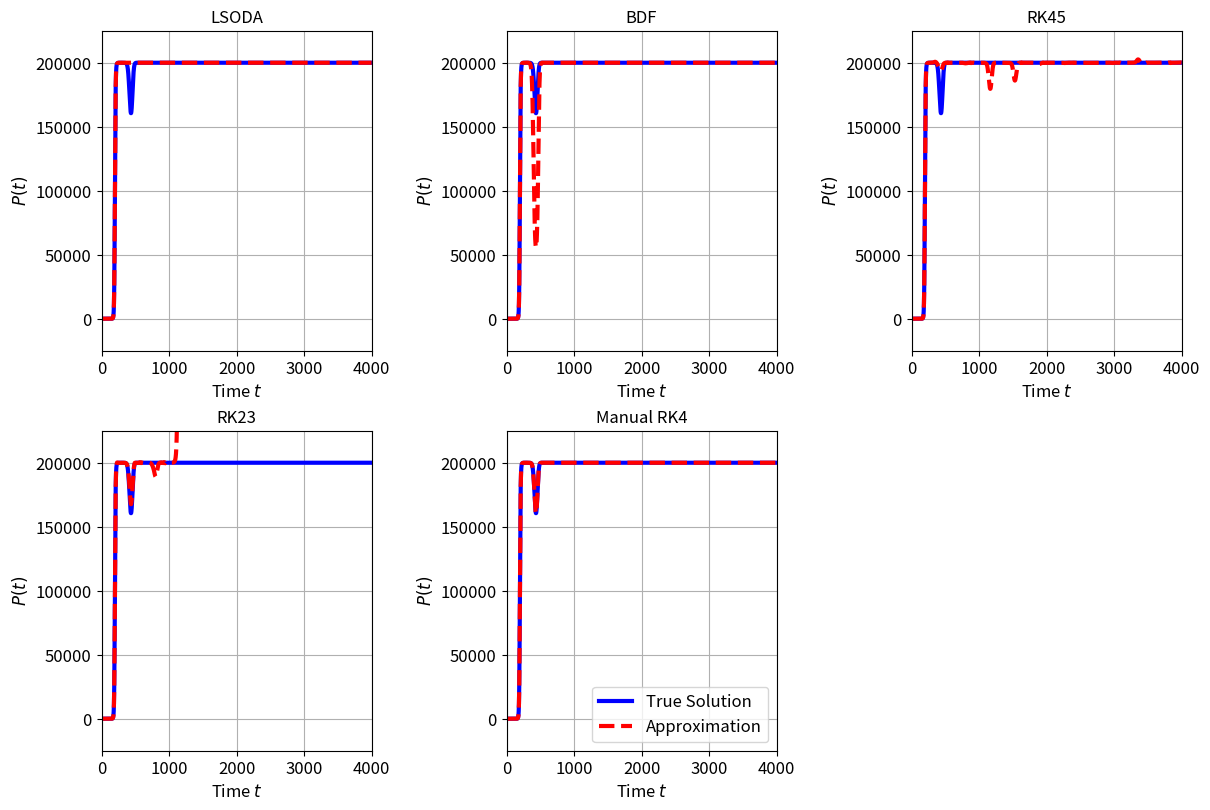
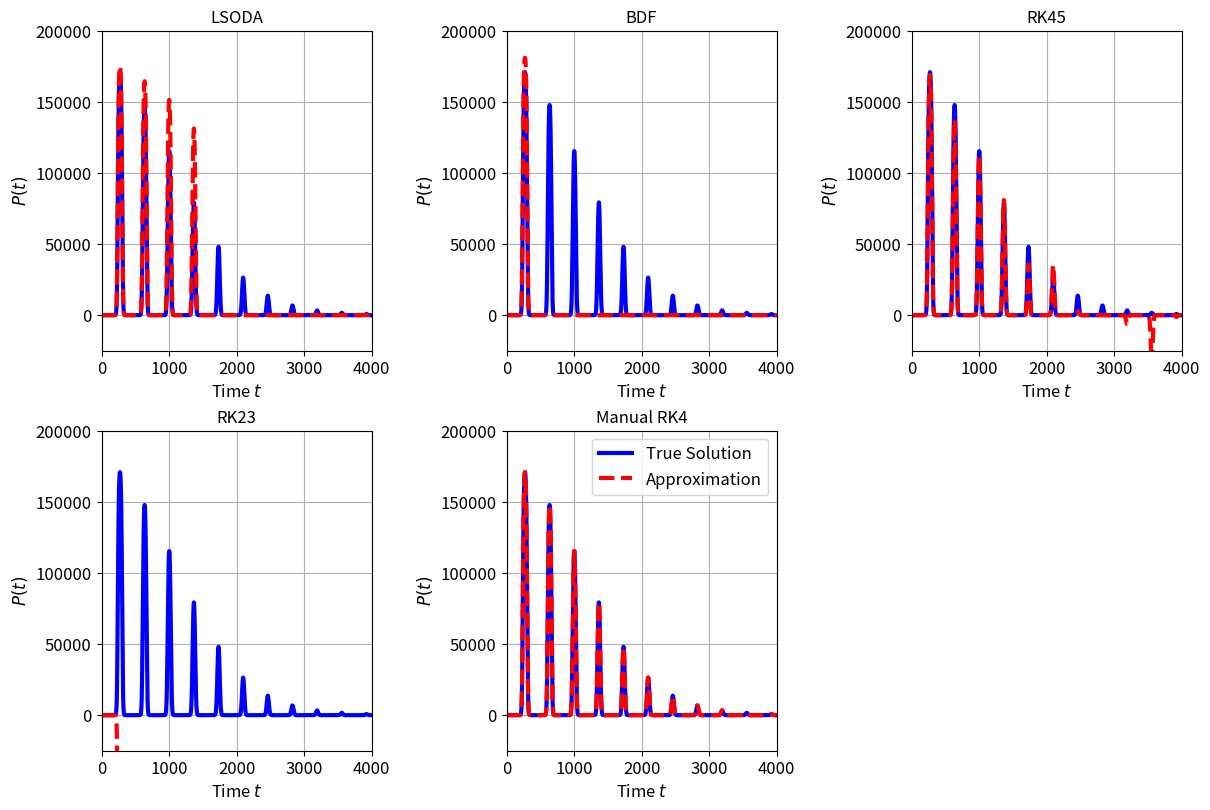
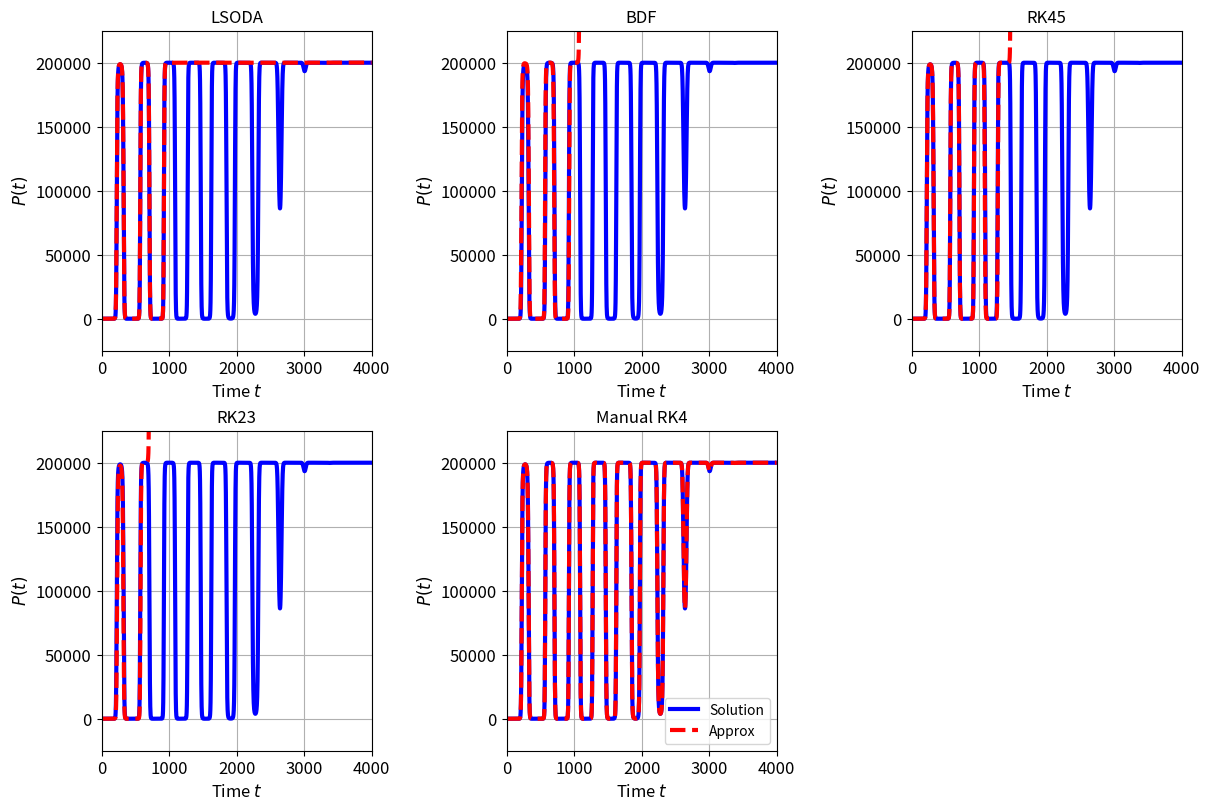
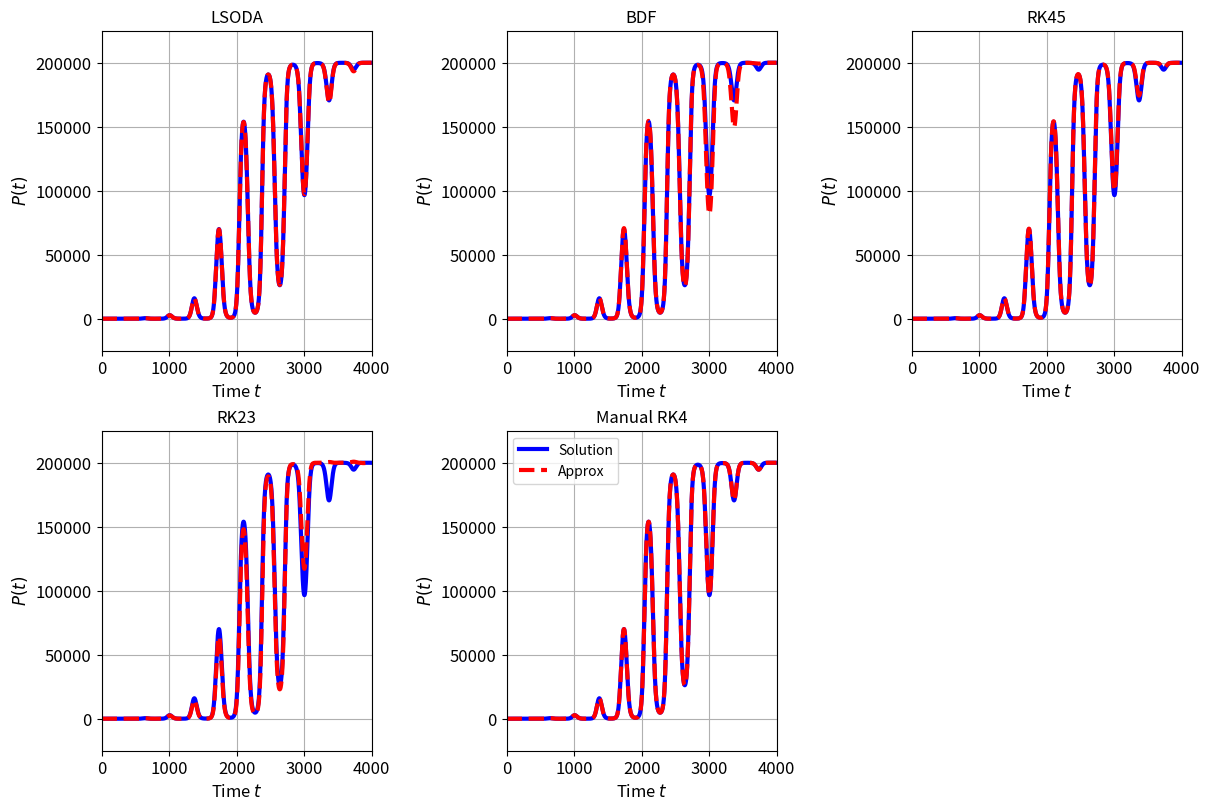
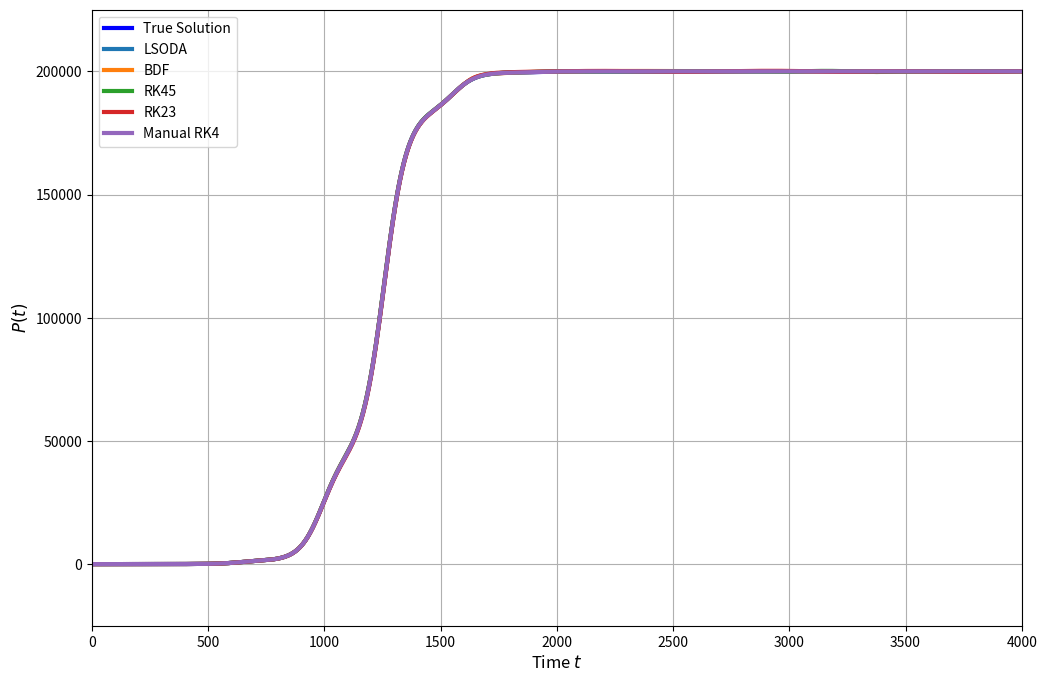
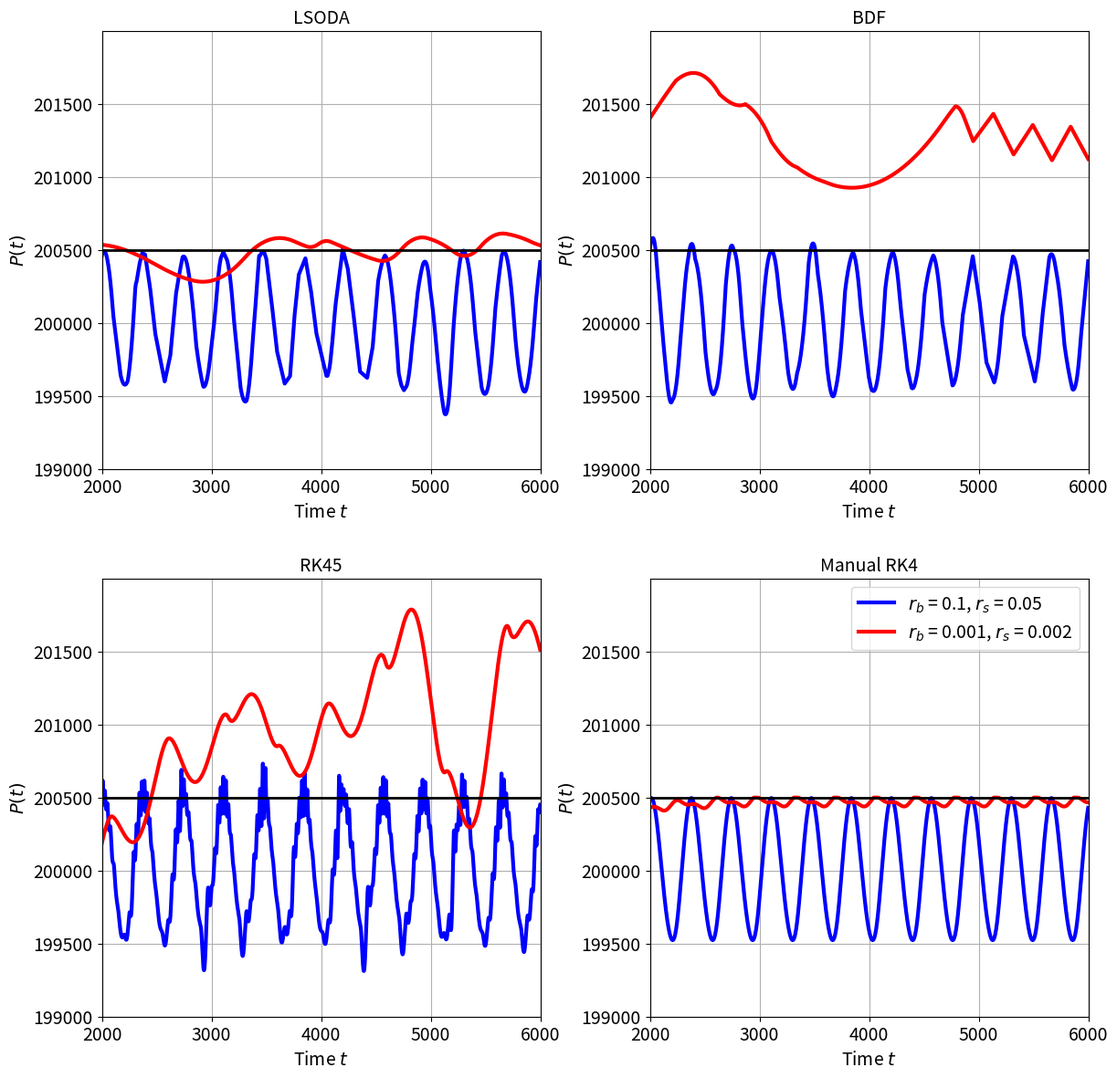

Write the Python code that produced these figures, in order.
import numpy as np
import pandas as pd
import matplotlib.pyplot as plt
from scipy.integrate import solve_ivp
import time

def compute_r_and_K(t_i, rb, rs, Kb, Ks):
    ''' time-varying growth rate and carrying capacity '''
    p = 365/(2*np.pi) # period of oscillation
    r = rb - rs*np.cos((t_i)/p) # growth rate
    K = Kb - Ks*np.cos((t_i)/p) # carrying capacity
    return (r,K)

def logistic(t, x, rb, rs, Kb, Ks):
    rv, Kv = compute_r_and_K(t, rb, rs, Kb, Ks)
    dxdt = (1 - (x/Kv))*rv*x
    return dxdt

def true_sol(x0, rb, rs, K, t):
    ''' true solution for time-varying growth rate 
    (constant carrying capacity) '''
    p = 365/(2*np.pi)
    ft = rb*t - p*rs*np.sin(t/p)
    num = K*x0
    den = x0 + np.exp(-ft)*(K-x0)
    true_x = num/den
    return true_x
 
def manual_RK4(x0, delta_t, params, t, threshold = True):
    ''' manually-programmed RK4 method '''
    n = int((1/delta_t)*len(t)) # total number of steps = 1/(step size)

    P = np.zeros(int(n))
  
    rb, rs, Kb, Ks = params
    
    P[0] = x0   # initial condition
        
    for i in np.arange(0,n-1):
        t_i = i*delta_t
        k1 = delta_t*logistic(t_i, P[i], rb, rs, Kb, Ks)
        k2 = delta_t*logistic(t_i + delta_t/2, P[i] + k1/2, rb, rs, Kb, Ks)
        k3 = delta_t*logistic(t_i + delta_t/2, P[i] + k2/2, rb, rs, Kb, Ks)
        k4 = delta_t*logistic(t_i + delta_t, P[i] + k3, rb, rs, Kb, Ks)
        
        next_val = P[i] + (k1 + 2*k2 + 2*k3 + k4)/6
        
        # implement threshold for maximum carrying capacity
        if (threshold == False) or (next_val <= Kb + abs(Ks)):
            P[i+1] = next_val
        else:
            P[i+1] = P[i]
    return P

def test_numerical(x0, t, solver, PS, delta_t = 1, threshold = True):
    rb, rs, Kb, Ks = PS # parameter set
     
    if solver == 'manual RK4':
        start_time = time.time()
        P = manual_RK4(x0, delta_t, PS, t, threshold)
        end_time = time.time()
        nfev = 'null'
    else:
        start_time = time.time()
        P = solve_ivp(logistic, (t.min(), t.max()), [x0],
                      method = solver, t_eval = t,
                      args = (rb, rs, Kb, Ks))
        end_time = time.time()
        nfev = P.nfev
        P = P.y[0]
    
    ellapsed_time = end_time - start_time
    
    if Ks == 0:
        t_range = np.arange(0, t.max()+1, delta_t)
        true_solution = true_sol(x0, rb, rs, Kb, t_range)
        
        if len(true_solution) > len(P):
            error = f'error occured at t = {len(P)}'
        else:
            error = np.linalg.norm(P - true_solution)*delta_t
    else:
         error = 'null'   
    
    return P, error, ellapsed_time, nfev


#%% time-varying growth rate and constant carrying capacity

x0 = 1  # initial condition
t = np.arange(0, 5000) # time span

# Define parameter sets
PS1 = [0.05, 0.15, 2e5, 0]
PS2 = [-0.002, 0.25, 2e5, 0]
PS3 = [0.01, 0.25, 2e5, 0]
PS4 = [0.005, 0.05, 2e5, 0]
PS5 = [0.01, 0.005, 2e5, 0]
PS6 = [0.01, 0, 2e5, 0]

# true solutions
true_solution_PS1 = true_sol(x0, PS1[0], PS1[1], PS1[2], t)
r_PS1, K_PS1 = compute_r_and_K(t, PS1[0], PS1[1], PS1[2], PS1[3])

true_solution_PS2 = true_sol(x0, PS2[0], PS2[1], PS2[2], t)
r_PS2, K_PS2 = compute_r_and_K(t, PS2[0], PS2[1], PS2[2], PS2[3])

true_solution_PS3 = true_sol(x0, PS3[0], PS3[1], PS3[2], t)
r_PS3, K_PS3 = compute_r_and_K(t, PS3[0], PS3[1], PS3[2], PS3[3])

true_solution_PS4 = true_sol(x0, PS4[0], PS4[1], PS4[2], t)
r_PS4, K_PS4 = compute_r_and_K(t, PS4[0], PS4[1], PS4[2], PS4[3])

true_solution_PS5 = true_sol(x0, PS5[0], PS5[1], PS5[2], t)
r_PS5, K_PS5 = compute_r_and_K(t, PS5[0], PS5[1], PS5[2], PS5[3])

true_solution_PS6 = true_sol(x0, PS6[0], PS6[1], PS6[2], t)
r_PS6, K_PS6 = compute_r_and_K(t, PS6[0], PS6[1], PS6[2], PS6[3])

# numerical approximations
LSODA_PS1 = test_numerical(x0, t, 'LSODA', PS1)
BDF_PS1 = test_numerical(x0, t, 'BDF', PS1)
RK45_PS1 = test_numerical(x0, t, 'RK45', PS1)
RK23_PS1 = test_numerical(x0, t, 'RK23', PS1)
Radau_PS1 = test_numerical(x0, t, 'Radau', PS1)
DOP853_PS1 = test_numerical(x0, t, 'DOP853', PS1)
manual_RK4_PS1 = test_numerical(x0, t, 'manual RK4', PS1)

LSODA_PS2 = test_numerical(x0, t, 'LSODA', PS2)
BDF_PS2 = test_numerical(x0, t, 'BDF', PS2)
RK45_PS2 = test_numerical(x0, t, 'RK45', PS2)
RK23_PS2 = test_numerical(x0, t, 'RK23', PS2)
Radau_PS2 = test_numerical(x0, t, 'Radau', PS2)
DOP853_PS2 = test_numerical(x0, t, 'DOP853', PS2)
manual_RK4_PS2 = test_numerical(x0, t,'manual RK4', PS2)

LSODA_PS3 = test_numerical(x0, t, 'LSODA', PS3)
BDF_PS3 = test_numerical(x0, t, 'BDF', PS3)
RK45_PS3 = test_numerical(x0, t, 'RK45', PS3)
RK23_PS3 = test_numerical(x0, t, 'RK23', PS3)
Radau_PS3 = test_numerical(x0, t, 'Radau', PS3)
DOP853_PS3 = test_numerical(x0, t, 'DOP853', PS3)
manual_RK4_PS3 = test_numerical(x0, t, 'manual RK4', PS3)

LSODA_PS4 = test_numerical(x0, t, 'LSODA', PS4)
BDF_PS4 = test_numerical(x0, t, 'BDF', PS4)
RK45_PS4 = test_numerical(x0, t, 'RK45', PS4)
RK23_PS4 = test_numerical(x0, t, 'RK23', PS4)
Radau_PS4 = test_numerical(x0, t, 'Radau', PS4)
DOP853_PS4 = test_numerical(x0, t, 'DOP853', PS4)
manual_RK4_PS4 = test_numerical(x0, t, 'manual RK4', PS4)

LSODA_PS5 = test_numerical(x0, t, 'LSODA', PS5)
BDF_PS5 = test_numerical(x0, t, 'BDF', PS5)
RK45_PS5 = test_numerical(x0, t, 'RK45', PS5)
RK23_PS5 = test_numerical(x0, t, 'RK23', PS5)
Radau_PS5 = test_numerical(x0, t, 'Radau', PS5)
DOP853_PS5 = test_numerical(x0, t, 'DOP853', PS5)
manual_RK4_PS5 = test_numerical(x0, t, 'manual RK4', PS5)

LSODA_PS6 = test_numerical(x0, t, 'LSODA', PS6)
BDF_PS6 = test_numerical(x0, t, 'BDF', PS6)
RK45_PS6 = test_numerical(x0, t, 'RK45', PS6)
RK23_PS6 = test_numerical(x0, t, 'RK23', PS6)
Radau_PS6 = test_numerical(x0, t, 'Radau', PS6)
DOP853_PS6 = test_numerical(x0, t, 'DOP853', PS6)
manual_RK4_PS6 = test_numerical(x0, t, 'manual RK4', PS6)

# compare errors
error_PS1 = (LSODA_PS1[1], BDF_PS1[1], RK45_PS1[1], RK23_PS1[1], 
              Radau_PS1[1], DOP853_PS1[1], manual_RK4_PS1[1])
error_PS2 = (LSODA_PS2[1], BDF_PS2[1], RK45_PS2[1], RK23_PS2[1], 
              Radau_PS2[1], DOP853_PS2[1], manual_RK4_PS2[1])
error_PS3 = (LSODA_PS3[1], BDF_PS3[1], RK45_PS3[1], RK23_PS3[1], 
              Radau_PS3[1], DOP853_PS3[1], manual_RK4_PS3[1])
error_PS4 = (LSODA_PS4[1], BDF_PS4[1], RK45_PS4[1], RK23_PS4[1], 
              Radau_PS4[1], DOP853_PS4[1], manual_RK4_PS4[1])
error_PS5 = (LSODA_PS5[1], BDF_PS5[1], RK45_PS5[1], RK23_PS5[1], 
              Radau_PS5[1], DOP853_PS5[1], manual_RK4_PS5[1])
error_PS6 = (LSODA_PS6[1], BDF_PS6[1], RK45_PS6[1], RK23_PS6[1], 
              Radau_PS6[1], DOP853_PS6[1], manual_RK4_PS6[1])

error_df = pd.DataFrame({'PS1' : error_PS1, 'PS2' : error_PS2, 'PS3' : error_PS3,
              'PS4' : error_PS4, 'PS5' : error_PS5, 'PS6' : error_PS6}, 
              index = ('LSODA', 'BDF', 'RK45', 'RK23', 'Radau', 'DOP853', 
              'Manual RK4'))

def PS1_plot():
    ftsz = 12
    fig = plt.figure(figsize = (12,8), dpi = 300)
  
    ax = fig.add_subplot(2, 3, 1)
    plt.sca(ax)
    plt.title('LSODA', fontsize = ftsz)
    plt.plot(true_solution_PS1, 'b', linewidth = 3)
    plt.plot(LSODA_PS1[0], 'r--', linewidth = 3)
    plt.xticks(fontsize = ftsz)
    plt.yticks(np.arange(0, 200010, 50000), 
               labels = np.arange(0, 200010, 50000), fontsize = ftsz)
    plt.xlabel('Time $t$', fontsize = ftsz)
    plt.ylabel('$P(t)$', fontsize = ftsz)
    plt.grid(axis = 'both')
    plt.ylim([-25000, 2.25e5+10])
    plt.xlim([0, 4000])

    ax = fig.add_subplot(2, 3, 2)
    plt.sca(ax)
    plt.title('BDF', fontsize = ftsz)
    plt.plot(true_solution_PS1, 'b', linewidth = 3)
    plt.plot(BDF_PS1[0], 'r--', linewidth = 3)
    plt.xticks(fontsize = ftsz)
    plt.yticks(np.arange(0, 200010, 50000), 
               labels = np.arange(0, 200010, 50000), fontsize = ftsz)
    plt.xlabel('Time $t$', fontsize = ftsz)
    plt.ylabel('$P(t)$', fontsize = ftsz)
    plt.grid(axis = 'both')
    plt.ylim([-25000, 2.25e5+10])
    plt.xlim([0, 4000])
    
    ax = fig.add_subplot(2, 3, 3)
    plt.sca(ax)
    plt.title('RK45', fontsize = ftsz)
    plt.plot(true_solution_PS1, 'b', linewidth = 3)
    plt.plot(RK45_PS1[0], 'r--', linewidth = 3)
    plt.xticks(fontsize = ftsz)
    plt.yticks(np.arange(0, 200010, 50000), 
               labels = np.arange(0, 200010, 50000), fontsize = ftsz)
    plt.xlabel('Time $t$', fontsize = ftsz)
    plt.ylabel('$P(t)$', fontsize = ftsz)
    plt.grid(axis = 'both')
    plt.ylim([-25000, 2.25e5+10])
    plt.xlim([0, 4000])
    
    ax = fig.add_subplot(2, 3, 4)
    plt.sca(ax)
    plt.title('RK23', fontsize = ftsz)
    plt.plot(true_solution_PS1, 'b', linewidth = 3)
    plt.plot(RK23_PS1[0], 'r--', linewidth = 3)
    plt.xticks(fontsize = ftsz)
    plt.yticks(np.arange(0, 200010, 50000), 
               labels = np.arange(0, 200010, 50000), fontsize = ftsz)
    plt.xlabel('Time $t$', fontsize = ftsz)
    plt.ylabel('$P(t)$', fontsize = ftsz)
    plt.grid(axis = 'both')
    plt.ylim([-25000, 2.25e5+10])
    plt.xlim([0, 4000])
    
    ax = fig.add_subplot(2, 3, 5)
    plt.sca(ax)
    plt.title('Manual RK4', fontsize = ftsz)
    plt.plot(true_solution_PS1, 'b', linewidth = 3)
    plt.plot(manual_RK4_PS1[0], 'r--', linewidth = 3)
    plt.xticks(fontsize = ftsz)
    plt.yticks(np.arange(0, 200010, 50000), 
               labels = np.arange(0, 200010, 50000), fontsize = ftsz)
    plt.xlabel('Time $t$', fontsize = ftsz)
    plt.ylabel('$P(t)$', fontsize = ftsz)
    plt.grid(axis = 'both')
    plt.ylim([-25000, 2.25e5+10])
    plt.xlim([0, 4000])
    plt.legend(('True Solution', 'Approximation'), fontsize = ftsz)
    
    plt.subplots_adjust(left=0.1,
                    bottom=0.1,
                    right=1,
                    top=1,
                    wspace=0.5,
                    hspace=0.25)
    plt.show()
                                       
def PS2_plot():
    ftsz = 12
    fig = plt.figure(figsize = (12,8), dpi = 300)
  
    ax = fig.add_subplot(2, 3, 1)
    plt.sca(ax)
    plt.title('LSODA', fontsize = ftsz)
    plt.plot(true_solution_PS2, 'b', linewidth = 3)
    plt.plot(LSODA_PS2[0], 'r--', linewidth = 3)
    plt.xticks(fontsize = ftsz)
    plt.yticks(np.arange(0, 200010, 50000), 
               labels = np.arange(0, 200010, 50000), fontsize = ftsz)
    plt.xlabel('Time $t$', fontsize = ftsz)
    plt.ylabel('$P(t)$', fontsize = ftsz)
    plt.grid(axis = 'both')
    plt.ylim([-25000, 2e5+10])
    plt.xlim([0, 4000])

    ax = fig.add_subplot(2, 3, 2)
    plt.sca(ax)
    plt.title('BDF', fontsize = ftsz)
    plt.plot(true_solution_PS2, 'b', linewidth = 3)
    plt.plot(BDF_PS2[0], 'r--', linewidth = 3)
    plt.xticks(fontsize = ftsz)
    plt.yticks(np.arange(0, 200010, 50000), 
               labels = np.arange(0, 200010, 50000), fontsize = ftsz)
    plt.xlabel('Time $t$', fontsize = ftsz)
    plt.ylabel('$P(t)$', fontsize = ftsz)
    plt.grid(axis = 'both')
    plt.ylim([-25000, 2e5+10])
    plt.xlim([0, 4000])
    
    ax = fig.add_subplot(2, 3, 3)
    plt.sca(ax)
    plt.title('RK45', fontsize = ftsz)
    plt.plot(true_solution_PS2, 'b', linewidth = 3)
    plt.plot(RK45_PS2[0], 'r--', linewidth = 3)
    plt.xticks(fontsize = ftsz)
    plt.yticks(np.arange(0, 200010, 50000), 
               labels = np.arange(0, 200010, 50000), fontsize = ftsz)
    plt.xlabel('Time $t$', fontsize = ftsz)
    plt.ylabel('$P(t)$', fontsize = ftsz)
    plt.grid(axis = 'both')
    plt.ylim([-25000, 2e5+10])
    plt.xlim([0, 4000])
    
    ax = fig.add_subplot(2, 3, 4)
    plt.sca(ax)
    plt.title('RK23', fontsize = ftsz)
    plt.plot(true_solution_PS2, 'b', linewidth = 3)
    plt.plot(RK23_PS2[0], 'r--', linewidth = 3)
    plt.xticks(fontsize = ftsz)
    plt.yticks(np.arange(0, 200010, 50000), 
               labels = np.arange(0, 200010, 50000), fontsize = ftsz)
    plt.xlabel('Time $t$', fontsize = ftsz)
    plt.ylabel('$P(t)$', fontsize = ftsz)
    plt.grid(axis = 'both')
    plt.ylim([-25000, 2e5+10])
    plt.xlim([0, 4000])
    
    ax = fig.add_subplot(2, 3, 5)
    plt.sca(ax)
    plt.title('Manual RK4', fontsize = ftsz)
    plt.plot(true_solution_PS2, 'b', linewidth = 3)
    plt.plot(manual_RK4_PS2[0], 'r--', linewidth = 3)
    plt.xticks(fontsize = ftsz)
    plt.yticks(np.arange(0, 200010, 50000), 
               labels = np.arange(0, 200010, 50000), fontsize = ftsz)
    plt.xlabel('Time $t$', fontsize = ftsz)
    plt.ylabel('$P(t)$', fontsize = ftsz)
    plt.grid(axis = 'both')
    plt.ylim([-25000, 2e5+10])
    plt.xlim([0, 4000])
    plt.legend(('True Solution', 'Approximation'), fontsize = ftsz)
    
    plt.subplots_adjust(left=0.1,
                    bottom=0.1,
                    right=1,
                    top=1,
                    wspace=0.5,
                    hspace=0.25)
    plt.show()

def PS3_plot():
    ftsz = 12
    fig = plt.figure(figsize = (12,8), dpi = 300)
  
    ax = fig.add_subplot(2, 3, 1)
    plt.sca(ax)
    plt.title('LSODA', fontsize = ftsz)
    plt.plot(true_solution_PS3, 'b', linewidth = 3)
    plt.plot(LSODA_PS3[0], 'r--', linewidth = 3)
    plt.xticks(fontsize = ftsz)
    plt.yticks(np.arange(0, 200010, 50000), 
               labels = np.arange(0, 200010, 50000), fontsize = ftsz)
    plt.xlabel('Time $t$', fontsize = ftsz)
    plt.ylabel('$P(t)$', fontsize = ftsz)
    plt.grid(axis = 'both')
    plt.ylim([-25000, 2.25e5])
    plt.xlim([0, 4000])

    ax = fig.add_subplot(2, 3, 2)
    plt.sca(ax)
    plt.title('BDF', fontsize = ftsz)
    plt.plot(true_solution_PS3, 'b', linewidth = 3)
    plt.plot(BDF_PS3[0], 'r--', linewidth = 3)
    plt.xticks(fontsize = ftsz)
    plt.yticks(np.arange(0, 200010, 50000), 
               labels = np.arange(0, 200010, 50000), fontsize = ftsz)
    plt.xlabel('Time $t$', fontsize = ftsz)
    plt.ylabel('$P(t)$', fontsize = ftsz)
    plt.grid(axis = 'both')
    plt.ylim([-25000, 2.25e5])
    plt.xlim([0, 4000])
    
    ax = fig.add_subplot(2, 3, 3)
    plt.sca(ax)
    plt.title('RK45', fontsize = ftsz)
    plt.plot(true_solution_PS3, 'b', linewidth = 3)
    plt.plot(RK45_PS3[0], 'r--', linewidth = 3)
    plt.xticks(fontsize = ftsz)
    plt.yticks(np.arange(0, 200010, 50000), 
               labels = np.arange(0, 200010, 50000), fontsize = ftsz)
    plt.xlabel('Time $t$', fontsize = ftsz)
    plt.ylabel('$P(t)$', fontsize = ftsz)
    plt.grid(axis = 'both')
    plt.ylim([-25000, 2.25e5])
    plt.xlim([0, 4000])
    
    ax = fig.add_subplot(2, 3, 4)
    plt.sca(ax)
    plt.title('RK23', fontsize = ftsz)
    plt.plot(true_solution_PS3, 'b', linewidth = 3)
    plt.plot(RK23_PS3[0], 'r--', linewidth = 3)
    plt.xticks(fontsize = ftsz)
    plt.yticks(np.arange(0, 200010, 50000), 
               labels = np.arange(0, 200010, 50000), fontsize = ftsz)
    plt.xlabel('Time $t$', fontsize = ftsz)
    plt.ylabel('$P(t)$', fontsize = ftsz)
    plt.grid(axis = 'both')
    plt.ylim([-25000, 2.25e5])
    plt.xlim([0, 4000])
    
    ax = fig.add_subplot(2, 3, 5)
    plt.sca(ax)
    plt.title('Manual RK4', fontsize = ftsz)
    plt.plot(true_solution_PS3, 'b', linewidth = 3)
    plt.plot(manual_RK4_PS3[0], 'r--', linewidth = 3)
    plt.xticks(fontsize = ftsz)
    plt.yticks(np.arange(0, 200010, 50000), 
               labels = np.arange(0, 200010, 50000), fontsize = ftsz)
    plt.xlabel('Time $t$', fontsize = ftsz)
    plt.ylabel('$P(t)$', fontsize = ftsz)
    plt.grid(axis = 'both')
    plt.ylim([-25000, 2.25e5])
    plt.xlim([0, 4000])
    plt.legend(('Solution', 'Approx'), fontsize = ftsz-2)
    
    plt.subplots_adjust(left=0.1,
                    bottom=0.1,
                    right=1,
                    top=1,
                    wspace=0.5,
                    hspace=0.25)
    plt.show()

def PS4_plot():
    ftsz = 12
    fig = plt.figure(figsize = (12,8), dpi = 300)
  
    ax = fig.add_subplot(2, 3, 1)
    plt.sca(ax)
    plt.title('LSODA', fontsize = ftsz)
    plt.plot(true_solution_PS4, 'b', linewidth = 3)
    plt.plot(LSODA_PS4[0], 'r--', linewidth = 3)
    plt.xticks(fontsize = ftsz)
    plt.yticks(np.arange(0, 200010, 50000), 
               labels = np.arange(0, 200010, 50000), fontsize = ftsz)
    plt.xlabel('Time $t$', fontsize = ftsz)
    plt.ylabel('$P(t)$', fontsize = ftsz)
    plt.grid(axis = 'both')
    plt.ylim([-25000, 2.25e5+10])
    plt.xlim([0, 4000])

    ax = fig.add_subplot(2, 3, 2)
    plt.sca(ax)
    plt.title('BDF', fontsize = ftsz)
    plt.plot(true_solution_PS4, 'b', linewidth = 3)
    plt.plot(BDF_PS4[0], 'r--', linewidth = 3)
    plt.xticks(fontsize = ftsz)
    plt.yticks(np.arange(0, 200010, 50000), 
               labels = np.arange(0, 200010, 50000), fontsize = ftsz)
    plt.xlabel('Time $t$', fontsize = ftsz)
    plt.ylabel('$P(t)$', fontsize = ftsz)
    plt.grid(axis = 'both')
    plt.ylim([-25000, 2.25e5+10])
    plt.xlim([0, 4000])
    
    ax = fig.add_subplot(2, 3, 3)
    plt.sca(ax)
    plt.title('RK45', fontsize = ftsz)
    plt.plot(true_solution_PS4, 'b', linewidth = 3)
    plt.plot(RK45_PS4[0], 'r--', linewidth = 3)
    plt.xticks(fontsize = ftsz)
    plt.yticks(np.arange(0, 200010, 50000), 
               labels = np.arange(0, 200010, 50000), fontsize = ftsz)
    plt.xlabel('Time $t$', fontsize = ftsz)
    plt.ylabel('$P(t)$', fontsize = ftsz)
    plt.grid(axis = 'both')
    plt.ylim([-25000, 2.25e5+10])
    plt.xlim([0, 4000])
    
    ax = fig.add_subplot(2, 3, 4)
    plt.sca(ax)
    plt.title('RK23', fontsize = ftsz)
    plt.plot(true_solution_PS4, 'b', linewidth = 3)
    plt.plot(RK23_PS4[0], 'r--', linewidth = 3)
    plt.xticks(fontsize = ftsz)
    plt.yticks(np.arange(0, 200010, 50000), 
               labels = np.arange(0, 200010, 50000), fontsize = ftsz)
    plt.xlabel('Time $t$', fontsize = ftsz)
    plt.ylabel('$P(t)$', fontsize = ftsz)
    plt.grid(axis = 'both')
    plt.ylim([-25000, 2.25e5+10])
    plt.xlim([0, 4000])
    
    ax = fig.add_subplot(2, 3, 5)
    plt.sca(ax)
    plt.title('Manual RK4', fontsize = ftsz)
    plt.plot(true_solution_PS4, 'b', linewidth = 3)
    plt.plot(manual_RK4_PS4[0], 'r--', linewidth = 3)
    plt.xticks(fontsize = ftsz)
    plt.yticks(np.arange(0, 200010, 50000), 
               labels = np.arange(0, 200010, 50000), fontsize = ftsz)
    plt.xlabel('Time $t$', fontsize = ftsz)
    plt.ylabel('$P(t)$', fontsize = ftsz)
    plt.grid(axis = 'both')
    plt.ylim([-25000, 2.25e5+10])
    plt.xlim([0, 4000])
    plt.legend(('Solution', 'Approx'), fontsize = ftsz-2)
    
    plt.subplots_adjust(left=0.1,
                    bottom=0.1,
                    right=1,
                    top=1,
                    wspace=0.5,
                    hspace=0.25)
    plt.show()
    
def PS5_plot():
    ftsz = 12
    fig = plt.figure(figsize = (12,8), dpi = 300)
  
    ax = fig.add_subplot(1, 1, 1)
    plt.sca(ax)
    plt.plot(true_solution_PS5, 'b', linewidth = 3, label = 'True Solution')
    plt.plot(LSODA_PS5[0], linewidth = 3, label = 'LSODA')
    plt.plot(BDF_PS5[0], linewidth = 3, label = 'BDF')
    plt.plot(RK45_PS5[0], linewidth = 3, label = 'RK45')
    plt.plot(RK23_PS5[0], linewidth = 3, label = 'RK23')
    plt.plot(manual_RK4_PS5[0], linewidth = 3, label = 'Manual RK4')
    plt.yticks(np.arange(0, 200010, 50000), 
               labels = np.arange(0, 200010, 50000))
    plt.xlabel('Time $t$', fontsize = ftsz)
    plt.ylabel('$P(t)$', fontsize = ftsz)
    plt.grid(axis = 'both')
    plt.ylim([-25000, 2.25e5+10])
    plt.xlim([0, 4000])
    plt.legend()
    
    plt.show()
    
PS1_plot()
PS2_plot()
PS3_plot()
PS4_plot()
PS5_plot()
    
#%% time-varying growth rate and carrying capacity

x0 = 2e5
t = np.arange(6000)

PS7 = (0.1, 0.05, 2e5, 500)
PS8 = (0.001, 0.002, 2e5, 500)
max_K = 200500

LSODA_PS7 = test_numerical(x0, t, 'LSODA', PS7)
BDF_PS7 = test_numerical(x0, t, 'BDF', PS7)
RK45_PS7 = test_numerical(x0, t, 'RK45', PS7)
manual_RK4_PS7 = test_numerical(x0, t, 'manual RK4', PS7)

LSODA_PS8 = test_numerical(x0, t, 'LSODA', PS8)
BDF_PS8 = test_numerical(x0, t, 'BDF', PS8)
RK45_PS8 = test_numerical(x0, t, 'RK45', PS8)
manual_RK4_PS8 = test_numerical(x0, t, 'manual RK4', PS8)

def plot_PS7_PS8():
    ftsz = 14
    fig = plt.figure(figsize = (12,12), dpi = 300)
  
    ax = fig.add_subplot(2, 2, 1)
    plt.sca(ax)
    plt.plot(LSODA_PS7[0], color = 'b', linewidth = 3)
    plt.plot(LSODA_PS8[0], color = 'r', linewidth = 3)
    plt.hlines(y = max_K, xmin = 2000, xmax = 6000, color = 'k', linewidth = 2)
    plt.title('LSODA', fontsize = ftsz)
    plt.xlabel('Time $t$', fontsize = ftsz)
    plt.ylabel('$P(t)$', fontsize = ftsz)
    plt.xticks(ticks = np.arange(2000, 6500, 1000), 
               labels = np.arange(2000, 6500, 1000), fontsize = ftsz)
    plt.yticks(ticks = np.arange(199000, 202000, 500), 
               labels = np.arange(199000, 202000, 500), fontsize = ftsz)
    plt.grid(axis = 'both')
    plt.xlim([2000, 6000])
    plt.ylim([199000, 202000])

    ax = fig.add_subplot(2, 2, 2)
    plt.sca(ax)
    plt.plot(BDF_PS7[0], color = 'b', linewidth = 3)
    plt.plot(BDF_PS8[0], color = 'r', linewidth = 3)
    plt.hlines(y = max_K, xmin = 0, xmax = 6000, color = 'k', linewidth = 2)
    plt.title('BDF', fontsize = ftsz)
    plt.xlabel('Time $t$', fontsize = ftsz)
    plt.ylabel('$P(t)$', fontsize = ftsz)
    plt.xticks(ticks = np.arange(2000, 6500, 1000), 
               labels = np.arange(2000, 6500, 1000), fontsize = ftsz)
    plt.yticks(ticks = np.arange(199000, 202000, 500), 
               labels = np.arange(199000, 202000, 500), fontsize = ftsz)
    plt.grid(axis = 'both')
    plt.xlim([2000, 6000])
    plt.ylim([199000, 202000])

    ax = fig.add_subplot(2, 2, 3)
    plt.sca(ax)
    plt.plot(RK45_PS7[0], color = 'b', linewidth = 3)
    plt.plot(RK45_PS8[0], color = 'r', linewidth = 3)
    plt.hlines(y = max_K, xmin = 0, xmax = 6000, color = 'k', linewidth = 2)
    plt.title('RK45', fontsize = ftsz)
    plt.xlabel('Time $t$', fontsize = ftsz)
    plt.ylabel('$P(t)$', fontsize = ftsz)
    plt.xticks(ticks = np.arange(2000, 6500, 1000), 
               labels = np.arange(2000, 6500, 1000), fontsize = ftsz)
    plt.yticks(ticks = np.arange(199000, 202000, 500), 
               labels = np.arange(199000, 202000, 500), fontsize = ftsz)
    plt.grid(axis = 'both')
    plt.xlim([2000, 6000])
    plt.ylim([199000, 202000])

    ax = fig.add_subplot(2,2,4)
    plt.sca(ax)
    plt.plot(manual_RK4_PS7[0], color = 'b', linewidth = 3)
    plt.plot(manual_RK4_PS8[0], color = 'r', linewidth = 3)
    plt.hlines(y = max_K, xmin = 0, xmax = 6000, color = 'k', linewidth = 2)
    plt.title('Manual RK4', fontsize = ftsz)
    plt.xlabel('Time $t$', fontsize = ftsz)
    plt.ylabel('$P(t)$', fontsize = ftsz)
    plt.xticks(ticks = np.arange(2000, 6500, 1000), 
               labels = np.arange(2000, 6500, 1000), fontsize = ftsz)
    plt.yticks(ticks = np.arange(199000, 202000, 500), 
               labels = np.arange(199000, 202000, 500), fontsize = ftsz)
    plt.grid(axis = 'both')
    plt.xlim([2000, 6000])
    plt.ylim([199000, 202000])
    plt.legend(['$r_b$ = 0.1, $r_s$ = 0.05', '$r_b$ = 0.001, $r_s$ = 0.002'], 
               fontsize = ftsz)

    plt.subplots_adjust(left=0.1,
                    bottom=0.1,
                    right=1,
                    top=1,
                    wspace=0.25,
                    hspace=0.25)
    plt.show()

plot_PS7_PS8()
